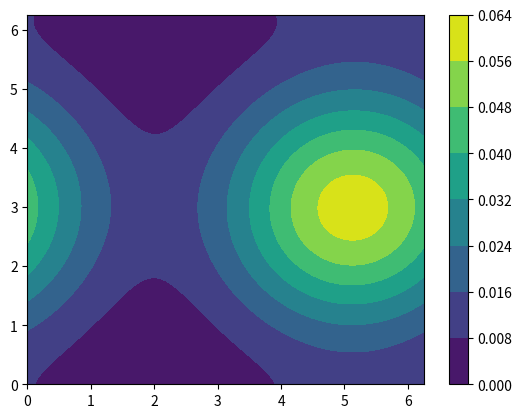

Recreate this plot in Python.
import numpy as np 
import matplotlib.pyplot as plt
import time

# Parameters
Lx = 2*np.pi
Ly = 2*np.pi
alpha = 1.0
beta = 2
Nx = 2**8
Ny = Nx

# Grid
x = np.linspace(0,Lx,Nx,endpoint=False)
y = np.linspace(0,Ly,Ny,endpoint=False)

X,Y = np.meshgrid(x,y,indexing='ij')
T = np.zeros((Nx,Ny))

# Initial condition
R=np.sqrt((X-np.pi)**2+(Y-1)**2)
T[R<0.5]=1

# plt.contourf(X,Y,T);plt.colorbar()
#####################################################################

def transform(T):
    return np.fft.fft2(T)

def inverse_transform(T_hat):
    return np.fft.ifft2(T_hat).real

def X_derivative(kx,ky,T_hat):
    return 1j*(kx*T_hat.T).T

def Y_derivative(kx,ky,T_hat):
    return 1j*ky*T_hat

def wavenumbers():
    kx = np.fft.fftfreq(Nx)*Nx
    ky = np.fft.fftfreq(Ny)*Ny
    return kx,ky

def basic_eq(dt,alpha,beta,KX,KY):
    return 1+dt*alpha*(KX**2+KY**2)

def linear_term(dt,alpha,beta,KX,KY):
    return 1+dt*(alpha*(KX**2+KY**2) + 1j * beta*(KX+KY))
    
kx,ky=wavenumbers()

T_hat=transform(T)


dt=0.9*8/(alpha*(Nx**2+Ny**2))*100
t=0
tmax=1
KX,KY=np.meshgrid(kx,ky,indexing='ij')
S=linear_term(dt,alpha,beta,KX,KY)
t1=time.time()
while t<tmax:
    T_hat /=  S
    t+=dt
t2=time.time()
print('Elapsed time:',t2-t1)

T=inverse_transform(T_hat)

# plt.figure()
plt.contourf(X,Y,T);plt.colorbar();plt.show()